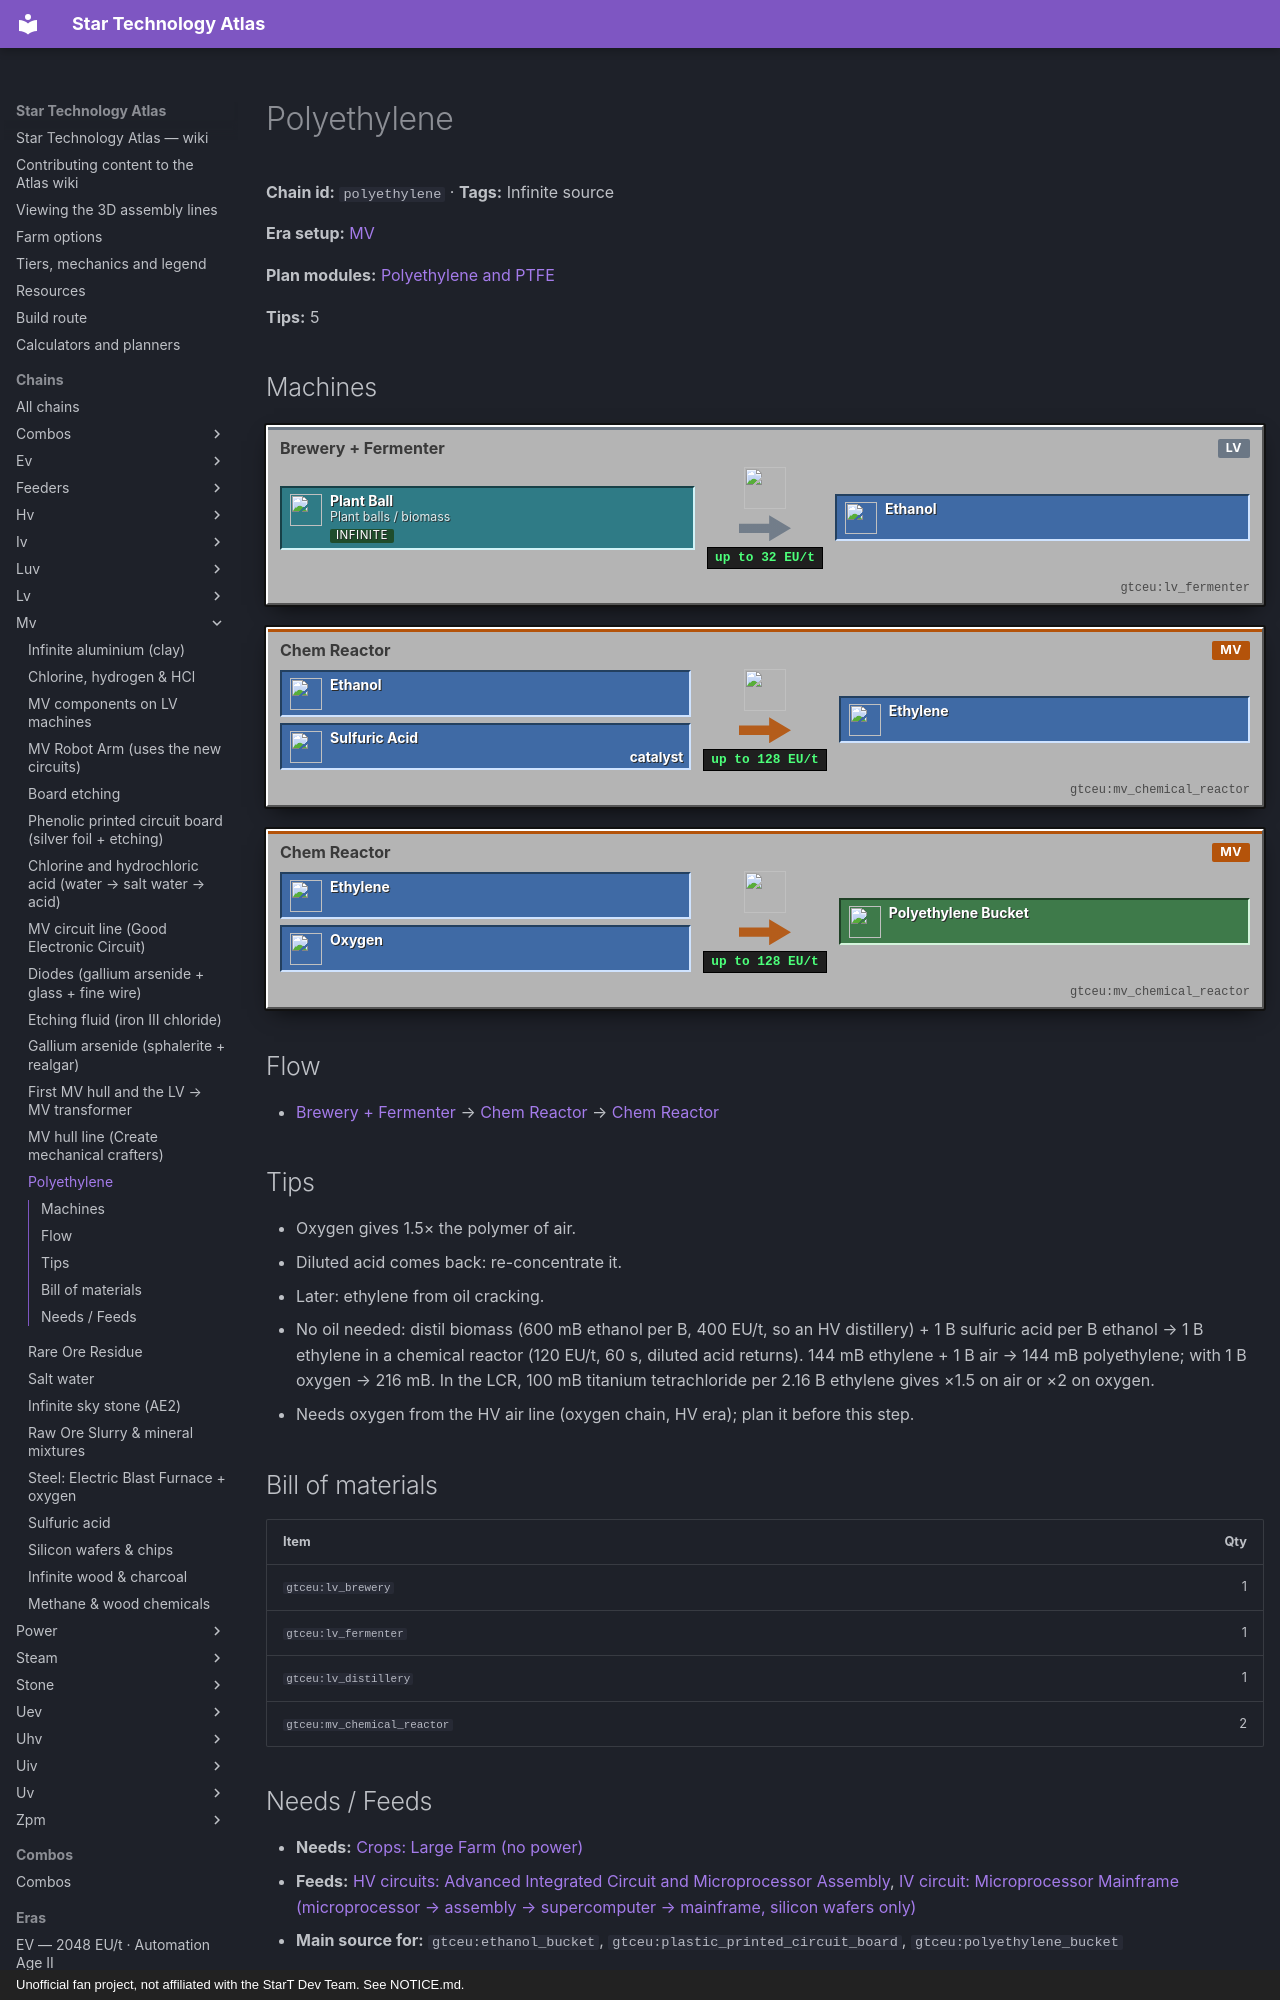

repository: BLGuyDev/StarT-Atlas · page: chains/mv/polyethylene/index.html · generator: mkdocs · copyright: Unofficial fan project, not affiliated with the StarT Dev Team. See NOTICE.md.

---
kind: chain
id: polyethylene
order: 210
data:
  t: Polyethylene
  inf: true
  "n":
    - [bm, "Plant balls / biomass", s, "gtceu:plant_ball"]
    - [br, "Brewery + Fermenter", m, "gtceu:lv_fermenter"]
    - [et, Ethanol, f, "gtceu:ethanol_bucket"]
    - [h, Sulfuric acid, f, "gtceu:sulfuric_acid_bucket"]
    - [cr, Chem Reactor, m, "gtceu:mv_chemical_reactor"]
    - [eth, Ethylene, f, "gtceu:ethylene_bucket"]
    - [air, Oxygen, f, "gtceu:oxygen_bucket"]
    - [cr2, Chem Reactor, m, "gtceu:mv_chemical_reactor"]
    - [pe, Polyethylene, o, "gtceu:polyethylene_bucket"]
  e: [[bm, br], [br, et], [et, cr], [h, cr, catalyst], [cr, eth], [eth, cr2], [air, cr2], [cr2, pe]]
  tips:
    - Oxygen gives 1.5× the polymer of air.
    - "Diluted acid comes back: re-concentrate it."
    - "Later: ethylene from oil cracking."
    - |-
      No oil needed: distil biomass (600 mB ethanol per B, 400 EU/t, so an HV distillery) + 1 B sulfuric acid per B ethanol → 1 B ethylene in a chemical reactor (120 EU/t, 60 s, diluted acid returns). 144 mB ethylene + 1 B air → 144 mB polyethylene; with 1 B oxygen → 216 mB. In the LCR, 100 mB titanium tetrachloride per 2.16 B ethylene gives ×1.5 on air or ×2 on oxygen.
    - Needs oxygen from the HV air line (oxygen chain, HV era); plan it before this step.
  b:
    - ["gtceu:lv_brewery", 1]
    - ["gtceu:lv_fermenter", 1]
    - ["gtceu:lv_distillery", 1]
    - ["gtceu:mv_chemical_reactor", 2]
---
# Polyethylene

<!-- Generated from the front matter by tools/refresh_body.js. Edit the front matter, not this text. -->

**Chain id:** `polyethylene` · **Tags:** Infinite source

**Era setup:** [MV](../../eras/mv.md)

**Plan modules:** [Polyethylene and PTFE](../../plan/p8.md#plastics)

**Tips:** 5
